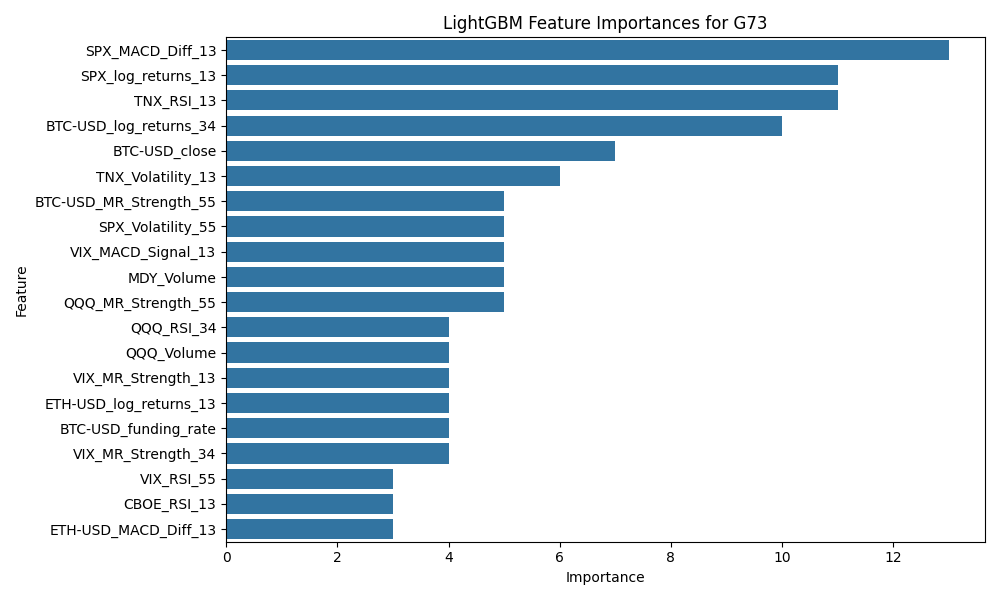

Source data for this figure (header and first rows):
Feature, Importance
SPX_MACD_Diff_13, 13
SPX_log_returns_13, 11
TNX_RSI_13, 11
BTC-USD_log_returns_34, 10
BTC-USD_close, 7
TNX_Volatility_13, 6
BTC-USD_MR_Strength_55, 5
SPX_Volatility_55, 5
VIX_MACD_Signal_13, 5
MDY_Volume, 5
QQQ_MR_Strength_55, 5
QQQ_RSI_34, 4
QQQ_Volume, 4
VIX_MR_Strength_13, 4
ETH-USD_log_returns_13, 4
BTC-USD_funding_rate, 4
VIX_MR_Strength_34, 4
VIX_RSI_55, 3
CBOE_RSI_13, 3
ETH-USD_MACD_Diff_13, 3
CBOE_MACD_Diff_55, 3
ETH-USD_log_returns_34, 3
BTC-USD_MR_Strength_13, 3
BTC-USD_RSI_34, 3
BTC-USD_log_returns_55, 3
SPX_RSI_13, 3
CBOE_MACD_Signal_55, 2
BTC-USD_MACD_Diff_34, 2
CBOE_MACD_55, 2
MDY_MACD_Diff_34, 2
BTC-USD_MACD_Diff_13, 2
ETH-USD_MACD_Diff_55, 2
SPX_Volume, 2
MDY_log_returns_13, 2
ETH-USD_Volatility_13, 2
ETH-USD_Volume, 2
MDY_MACD_Signal_34, 1
QQQ_MR_Strength_13, 1
pca_1, 1
CBOE_Volatility_55, 1
MDY_MACD_Diff_13, 1
VIX_Volatility_34, 1
CBOE_MR_Strength_13, 1
QQQ_MACD_Diff_55, 1
SPX_Volatility_34, 1
ETH-USD_MACD_Diff_34, 0
ETH-USD_MACD_Signal_34, 0
ETH-USD_MACD_34, 0
ETH-USD_Volatility_34, 0
ETH-USD_log_returns_55, 0
ETH-USD_MR_Strength_55, 0
ETH-USD_RSI_55, 0
ETH-USD_Momentum_34, 0
ETH-USD_MR_Strength_13, 0
ETH-USD_RSI_34, 0
ETH-USD_MR_Strength_34, 0
ETH-USD_MACD_Signal_13, 0
ETH-USD_MACD_13, 0
ETH-USD_Momentum_13, 0
ETH-USD_RSI_13, 0
... 151 more rows
